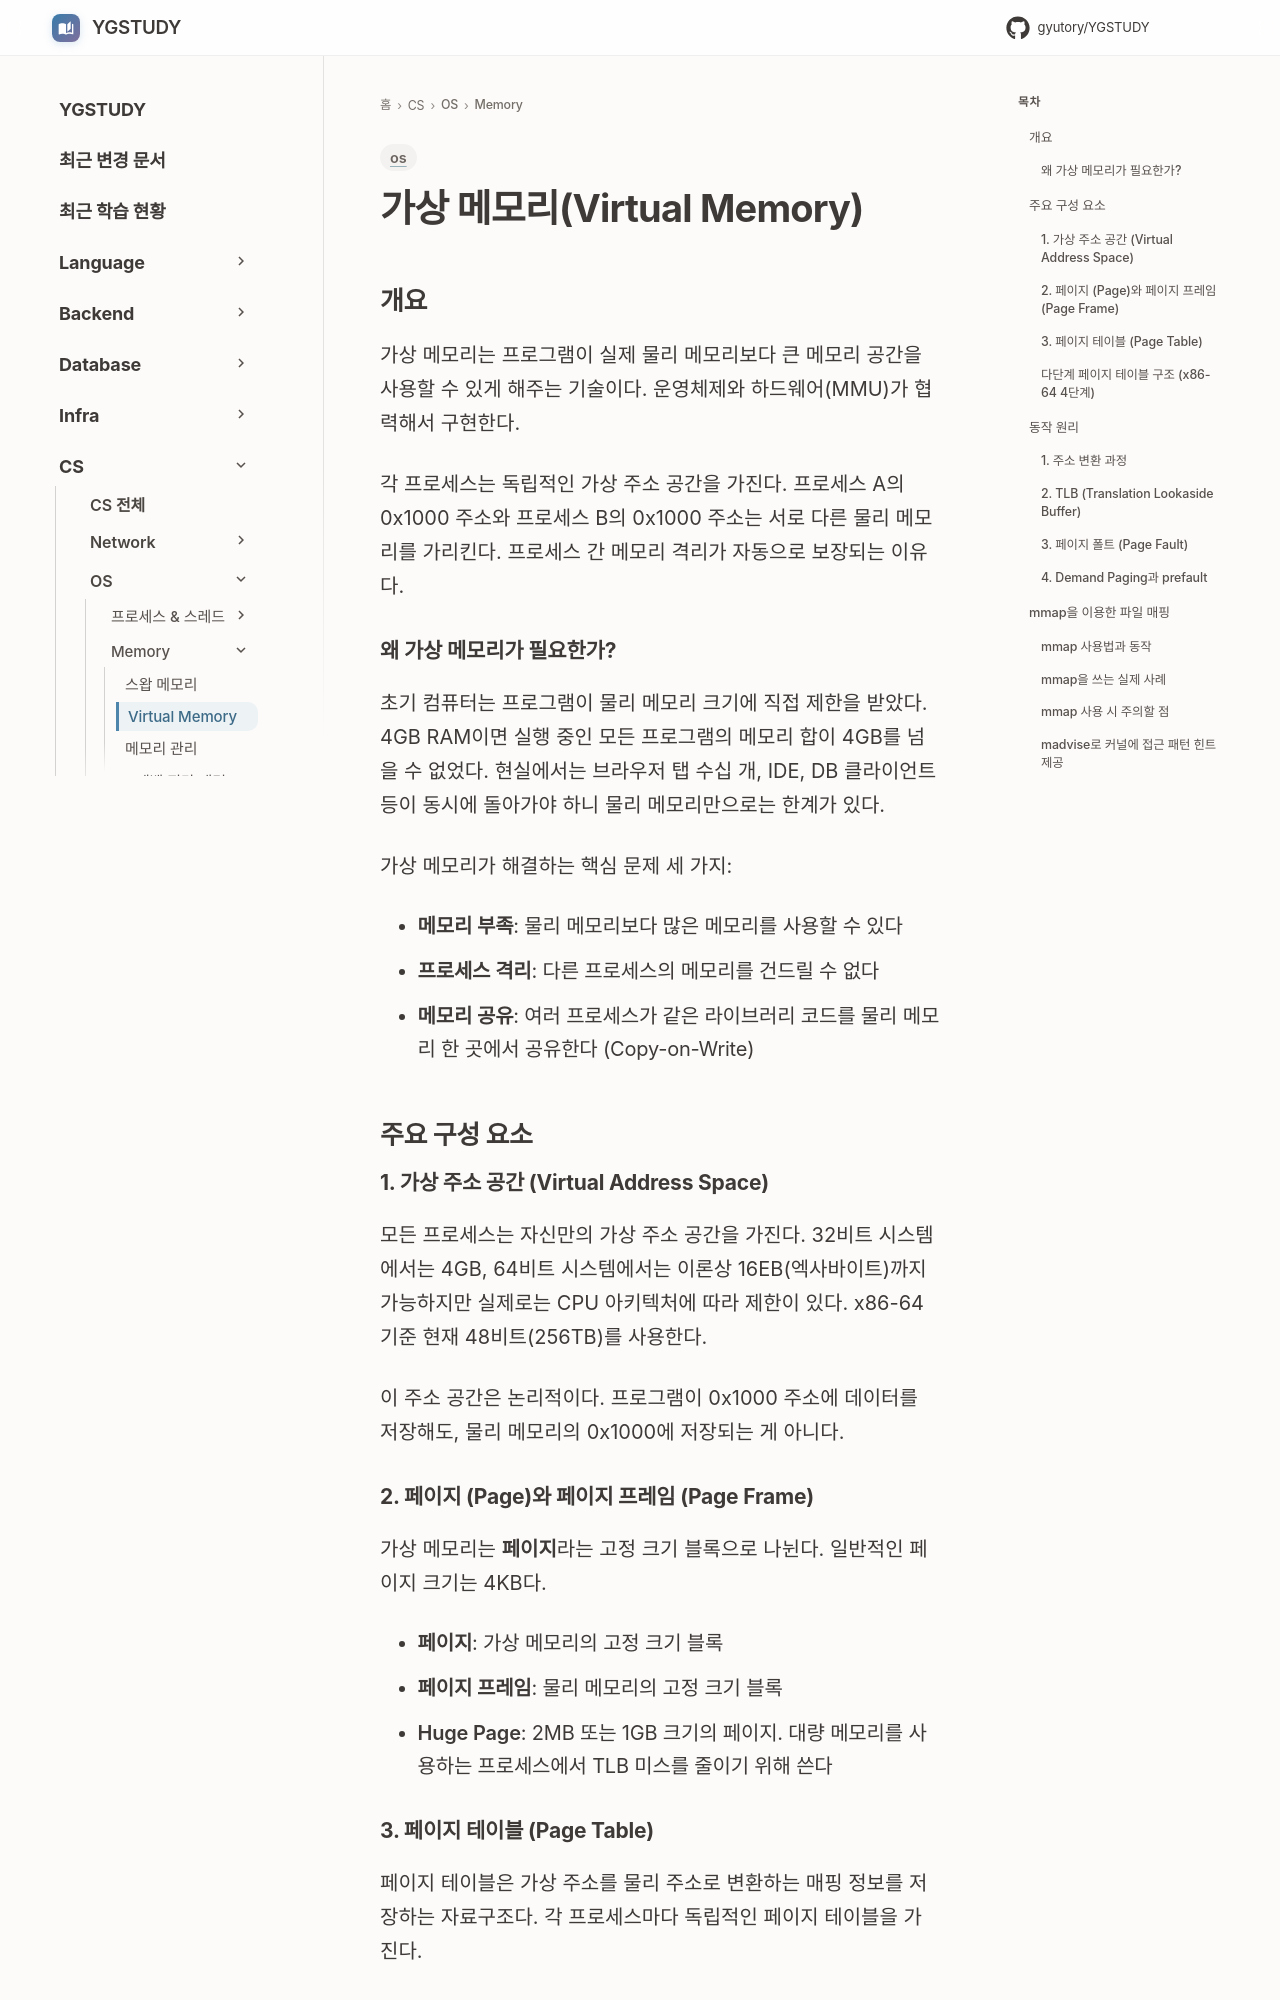

repository: GYUTORY/YGSTUDY · page: OS/Memory/가상 메모리/index.html · generator: mkdocs

---
title: Virtual Memory
tags: [os]
updated: 2026-11-18
---

# 가상 메모리(Virtual Memory)

## 개요

가상 메모리는 프로그램이 실제 물리 메모리보다 큰 메모리 공간을 사용할 수 있게 해주는 기술이다. 운영체제와 하드웨어(MMU)가 협력해서 구현한다.

각 프로세스는 독립적인 가상 주소 공간을 가진다. 프로세스 A의 0x1000 주소와 프로세스 B의 0x1000 주소는 서로 다른 물리 메모리를 가리킨다. 프로세스 간 메모리 격리가 자동으로 보장되는 이유다.

### 왜 가상 메모리가 필요한가?

초기 컴퓨터는 프로그램이 물리 메모리 크기에 직접 제한을 받았다. 4GB RAM이면 실행 중인 모든 프로그램의 메모리 합이 4GB를 넘을 수 없었다. 현실에서는 브라우저 탭 수십 개, IDE, DB 클라이언트 등이 동시에 돌아가야 하니 물리 메모리만으로는 한계가 있다.

가상 메모리가 해결하는 핵심 문제 세 가지:

- **메모리 부족**: 물리 메모리보다 많은 메모리를 사용할 수 있다
- **프로세스 격리**: 다른 프로세스의 메모리를 건드릴 수 없다
- **메모리 공유**: 여러 프로세스가 같은 라이브러리 코드를 물리 메모리 한 곳에서 공유한다 (Copy-on-Write)

## 주요 구성 요소

### 1. 가상 주소 공간 (Virtual Address Space)

모든 프로세스는 자신만의 가상 주소 공간을 가진다. 32비트 시스템에서는 4GB, 64비트 시스템에서는 이론상 16EB(엑사바이트)까지 가능하지만 실제로는 CPU 아키텍처에 따라 제한이 있다. x86-64 기준 현재 48비트(256TB)를 사용한다.

이 주소 공간은 논리적이다. 프로그램이 0x1000 주소에 데이터를 저장해도, 물리 메모리의 0x1000에 저장되는 게 아니다.

### 2. 페이지 (Page)와 페이지 프레임 (Page Frame)

가상 메모리는 **페이지**라는 고정 크기 블록으로 나뉜다. 일반적인 페이지 크기는 4KB다.

- **페이지**: 가상 메모리의 고정 크기 블록
- **페이지 프레임**: 물리 메모리의 고정 크기 블록
- **Huge Page**: 2MB 또는 1GB 크기의 페이지. 대량 메모리를 사용하는 프로세스에서 TLB 미스를 줄이기 위해 쓴다
